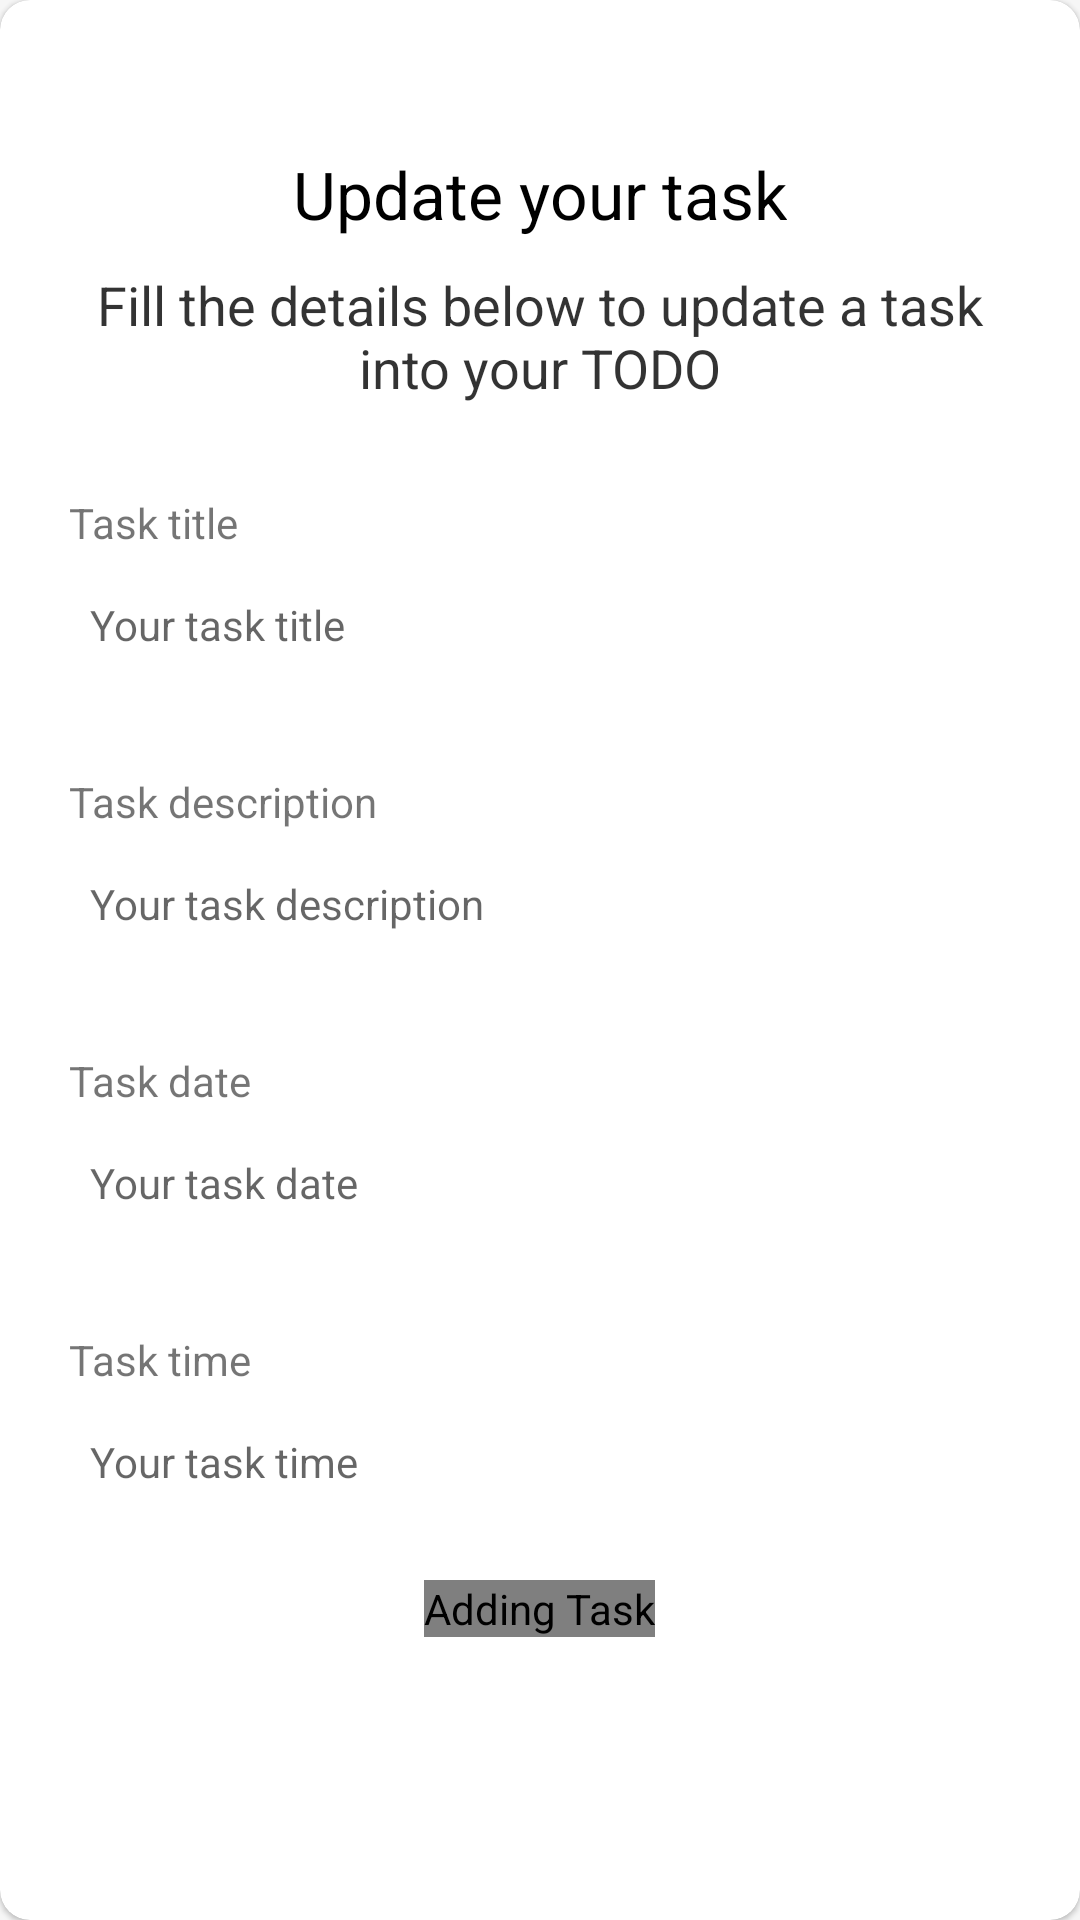

Here is an Android app screen rendered from its layout file. Give the layout XML and the strings, colors and styles it references.
<!-- AndroidManifest.xml: application theme Theme.SuperbToDo -->
<!-- res/layout/fragment_updatetaskdialog.xml -->
<?xml version="1.0" encoding="utf-8"?>
<com.google.android.material.card.MaterialCardView xmlns:android="http://schemas.android.com/apk/res/android"
    xmlns:app="http://schemas.android.com/apk/res-auto"
    xmlns:tools="http://schemas.android.com/tools"
    android:layout_width="match_parent"
    app:cardCornerRadius="10dp"
    android:layout_height="match_parent">

    <LinearLayout
        android:layout_width="match_parent"
        android:layout_height="match_parent"
        android:orientation="vertical"
        android:paddingLeft="20dp"
        android:paddingTop="30dp"
        android:paddingRight="20dp"
        android:paddingBottom="50dp">

        <TextView
            android:layout_width="wrap_content"
            android:layout_height="wrap_content"
            android:layout_gravity="center_horizontal"
            android:layout_marginTop="20dp"
            android:text="@string/update_your_task"
            android:textColor="@android:color/black"
            android:textSize="22sp"
            tools:ignore="MissingPrefix" />

        <TextView
            android:layout_width="wrap_content"
            android:layout_height="wrap_content"
            android:layout_gravity="center_horizontal"
            android:layout_marginTop="10dp"
            android:alpha="0.8"
            android:text="@string/fill_the_details_below_to_update_a_task_into_your_todo"
            android:textAlignment="center"
            android:textColor="@android:color/black"
            android:textSize="18sp"
            tools:ignore="MissingPrefix" />

        <TextView
            android:layout_width="wrap_content"
            android:layout_height="wrap_content"
            android:layout_marginStart="3dp"
            android:layout_marginTop="30dp"
            android:text="@string/task_title"
            tools:ignore="MissingPrefix" />

        <EditText
            android:id="@+id/addTaskTitle"
            android:layout_width="match_parent"
            android:layout_height="wrap_content"
            android:layout_marginTop="5dp"
            android:background="@drawable/btn_border"
            android:hint="@string/your_task_title"
            android:importantForAutofill="no"
            android:inputType="text"
            android:padding="10dp"
            android:singleLine="true"
            android:textSize="14sp" />

        <TextView
            android:layout_width="wrap_content"
            android:layout_height="wrap_content"
            android:layout_marginStart="3dp"
            android:layout_marginTop="30dp"
            android:text="@string/task_description"
            tools:ignore="MissingPrefix" />

        <EditText
            android:id="@+id/addTaskDescription"
            android:layout_width="match_parent"
            android:layout_height="wrap_content"
            android:layout_marginTop="5dp"
            android:background="@drawable/btn_border"
            android:hint="@string/your_task_description"
            android:importantForAutofill="no"
            android:inputType="text"
            android:padding="10dp"
            android:singleLine="true"
            android:textSize="14sp"
            tools:ignore="MissingPrefix" />

        <TextView
            android:layout_width="wrap_content"
            android:layout_height="wrap_content"
            android:layout_marginStart="3dp"
            android:layout_marginTop="30dp"
            android:text="@string/task_date"
            tools:ignore="MissingPrefix" />

        <EditText
            android:id="@+id/taskDate"
            android:layout_width="match_parent"
            android:layout_height="wrap_content"
            android:layout_marginTop="5dp"
            android:background="@drawable/btn_border"
            android:hint="@string/your_task_date"
            android:importantForAutofill="no"
            android:inputType="date"
            android:padding="10dp"
            android:singleLine="true"
            android:textSize="14sp"
            tools:ignore="LabelFor,MissingPrefix" />

        <TextView
            android:layout_width="wrap_content"
            android:layout_height="wrap_content"
            android:layout_marginStart="3dp"
            android:layout_marginTop="30dp"
            android:text="@string/task_time"
            tools:ignore="MissingPrefix" />

        <EditText
            android:id="@+id/taskTime"
            android:layout_width="match_parent"
            android:layout_height="wrap_content"
            android:layout_marginTop="5dp"
            android:background="@drawable/btn_border"
            android:hint="@string/your_task_time"
            android:importantForAutofill="no"
            android:inputType="time"
            android:padding="10dp"
            android:singleLine="true"
            android:textSize="14sp"
            tools:ignore="LabelFor,MissingPrefix" />

        <com.airbnb.lottie.LottieAnimationView
            android:id="@+id/addBtn"
            android:layout_width="wrap_content"
            android:layout_height="wrap_content"
            android:layout_gravity="center"
            android:layout_marginTop="20dp"
            android:clickable="true"
            android:contentDescription="@string/adding_task"
            android:focusable="true"
            app:lottie_autoPlay="true"
            app:lottie_loop="true"
            app:lottie_rawRes="@raw/save_btn" />
    </LinearLayout>

</com.google.android.material.card.MaterialCardView>
<!-- resources referenced by this layout -->
<resources>
  <string name="adding_task">Adding Task</string>
  <string name="fill_the_details_below_to_update_a_task_into_your_todo">Fill the details below to update a task into your TODO</string>
  <string name="task_date">Task date</string>
  <string name="task_description">Task description</string>
  <string name="task_time">Task time</string>
  <string name="task_title">Task title</string>
  <string name="update_your_task">Update your task</string>
  <string name="your_task_date">Your task date</string>
  <string name="your_task_description">Your task description</string>
  <string name="your_task_time">Your task time</string>
  <string name="your_task_title">Your task title</string>
  <style name="Theme.SuperbToDo" parent="Theme.MaterialComponents.DayNight.DarkActionBar">
          
          <item name="colorPrimary">@color/purple_500</item>
          <item name="colorPrimaryVariant">@color/purple_700</item>
          <item name="colorOnPrimary">@color/white</item>
          
          <item name="colorSecondary">@color/teal_200</item>
          <item name="colorSecondaryVariant">@color/teal_700</item>
          <item name="colorOnSecondary">@color/black</item>
          <item name="android:windowBackground">@color/white_bg</item>
          
          <item name="android:statusBarColor">?attr/colorPrimaryVariant</item>
          <item name="fontFamily">@font/signika</item>
          <item name="bottomSheetDialogTheme">@style/AppBottomSheetDialogTheme</item>
      </style>
  <color name="purple_500">#FF6200EE</color>
  <color name="purple_700">#FF3700B3</color>
  <color name="white">#FFFFFFFF</color>
  <color name="teal_200">#FF03DAC5</color>
  <color name="teal_700">#FF018786</color>
  <color name="black">#FF000000</color>
  <color name="white_bg">#f6f6f6</color>
  <style name="AppBottomSheetDialogTheme" parent="Theme.Design.Light.BottomSheetDialog">
          <item name="bottomSheetStyle">@style/AppModalStyle</item>
          <item name="bottomSheetDialogTheme">@drawable/rounded_dialog</item>
      </style>
  <style name="AppModalStyle" parent="Widget.Design.BottomSheet.Modal">
          <item name="android:background">@drawable/rounded_dialog</item>
      </style>
</resources>
